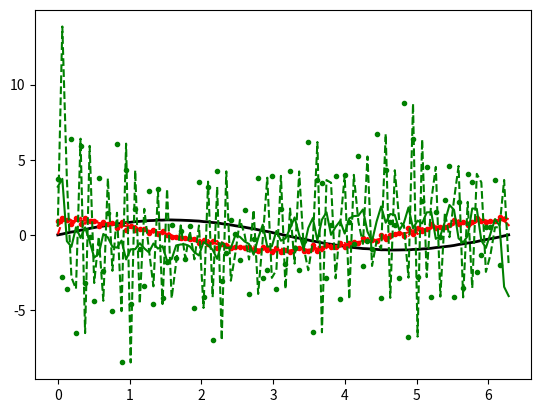
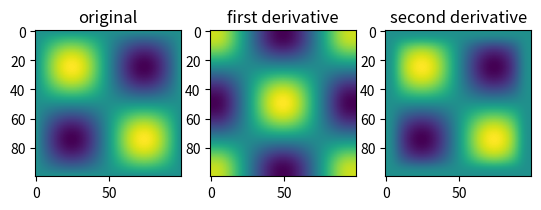

Write Python code to recreate these figures, in order.
import numpy as np
from scipy import ndimage
import matplotlib.pyplot as plt

#Data:
x = np.linspace(0,2*np.pi,100)
f = np.sin(x) + .02*(np.random.rand(100)-.5)

#Normalization:
dx = x[1] - x[0] # use np.diff(x) if x is not uniform
dxdx = dx**2

#First derivatives:
df = np.diff(f) / dx
cf = np.convolve(f, [1,-1]) / dx
gf = ndimage.gaussian_filter1d(f, sigma=1, order=1, mode='wrap') / dx

#Second derivatives:
ddf = np.diff(f, 2) / dxdx
ccf = np.convolve(f, [1, -2, 1]) / dxdx
ggf = ndimage.gaussian_filter1d(f, sigma=1, order=2, mode='wrap') / dxdx

#Plotting:
plt.figure()
plt.plot(x, f, 'k', lw=2, label='original')
plt.plot(x[:-1], df, 'r.', label='np.diff, 1')
plt.plot(x, cf[:-1], 'r--', label='np.convolve, [1,-1]')
plt.plot(x, gf, 'r', label='gaussian, 1')
plt.plot(x[:-2], ddf, 'g.', label='np.diff, 2')
plt.plot(x, ccf[:-2], 'g--', label='np.convolve, [1,-2,1]')
plt.plot(x, ggf, 'g', label='gaussian, 2')

x = np.linspace(0,2*np.pi,100)
sine = np.sin(x)

im = sine * sine[...,None]
d1 = ndimage.gaussian_filter(im, sigma=5, order=1, mode='wrap')
d2 = ndimage.gaussian_filter(im, sigma=5, order=2, mode='wrap')

plt.figure()

plt.subplot(131)
plt.imshow(im)
plt.title('original')

plt.subplot(132)
plt.imshow(d1)
plt.title('first derivative')

plt.subplot(133)
plt.imshow(d2)
plt.title('second derivative')